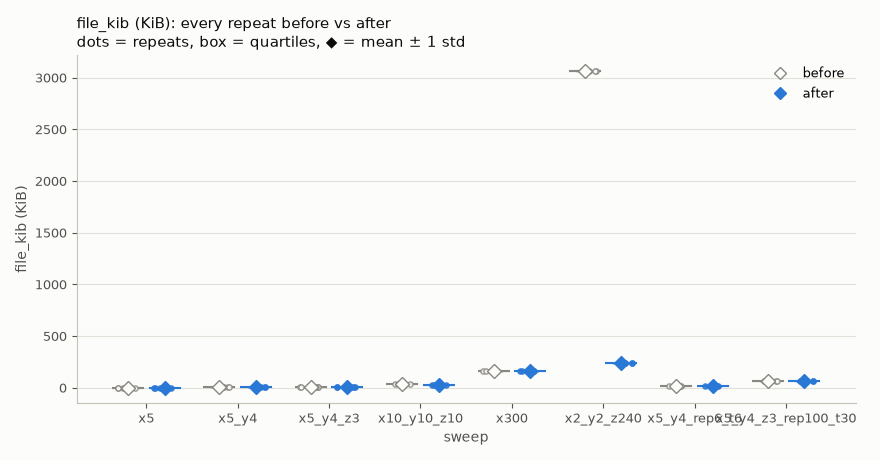

The data file committed next to this chart (first rows):
side, sweep, repeat, file_kib
before, x5, 1, 3.28
before, x5, 2, 3.28
before, x5, 3, 3.28
before, x5, 4, 3.28
before, x5, 5, 3.28
before, x5_y4, 1, 5.35
before, x5_y4, 2, 5.35
before, x5_y4, 3, 5.35
before, x5_y4, 4, 5.35
before, x5_y4, 5, 5.35
before, x5_y4_z3, 1, 8.315
before, x5_y4_z3, 2, 8.315
before, x5_y4_z3, 3, 8.315
before, x5_y4_z3, 4, 8.315
before, x5_y4_z3, 5, 8.315
before, x10_y10_z10, 1, 37.98
before, x10_y10_z10, 2, 37.98
before, x10_y10_z10, 3, 37.98
before, x10_y10_z10, 4, 37.98
before, x10_y10_z10, 5, 37.98
before, x300, 1, 166.6
before, x300, 2, 166.6
before, x300, 3, 166.6
before, x300, 4, 166.6
before, x300, 5, 166.6
before, x2_y2_z240, 1, 3066
before, x2_y2_z240, 2, 3066
before, x2_y2_z240, 3, 3066
before, x2_y2_z240, 4, 3066
before, x2_y2_z240, 5, 3066
before, x5_y4_rep6_t6, 1, 22.59
before, x5_y4_rep6_t6, 2, 22.59
before, x5_y4_rep6_t6, 3, 22.59
before, x5_y4_rep6_t6, 4, 22.59
before, x5_y4_rep6_t6, 5, 22.59
before, x5_y4_z3_rep100_t30, 1, 65.9
before, x5_y4_z3_rep100_t30, 2, 65.9
before, x5_y4_z3_rep100_t30, 3, 65.9
before, x5_y4_z3_rep100_t30, 4, 65.9
before, x5_y4_z3_rep100_t30, 5, 65.9
after, x5, 1, 3.28
after, x5, 2, 3.28
after, x5, 3, 3.28
after, x5, 4, 3.28
after, x5, 5, 3.28
after, x5_y4, 1, 5.35
after, x5_y4, 2, 5.35
after, x5_y4, 3, 5.35
after, x5_y4, 4, 5.35
after, x5_y4, 5, 5.35
after, x5_y4_z3, 1, 8.283
after, x5_y4_z3, 2, 8.283
after, x5_y4_z3, 3, 8.283
after, x5_y4_z3, 4, 8.283
after, x5_y4_z3, 5, 8.283
after, x10_y10_z10, 1, 23.08
after, x10_y10_z10, 2, 23.08
after, x10_y10_z10, 3, 23.08
after, x10_y10_z10, 4, 23.08
after, x10_y10_z10, 5, 23.08
... 20 more rows
